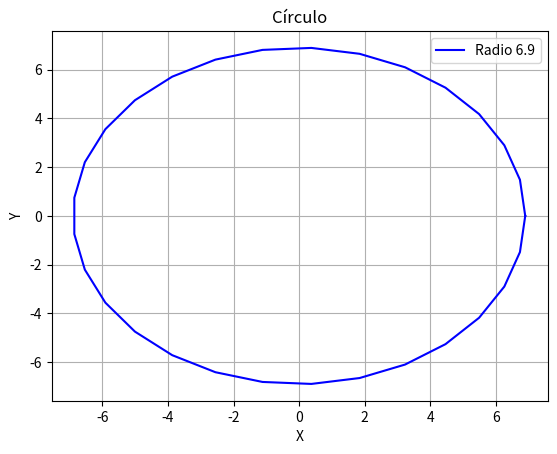
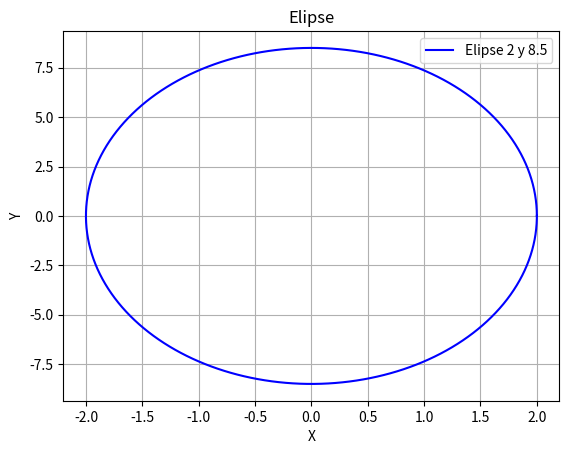
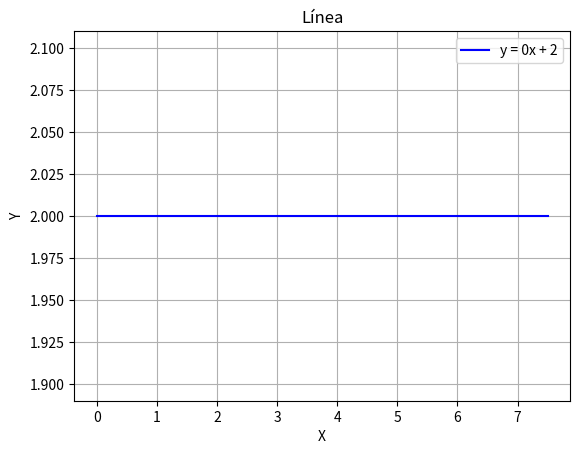
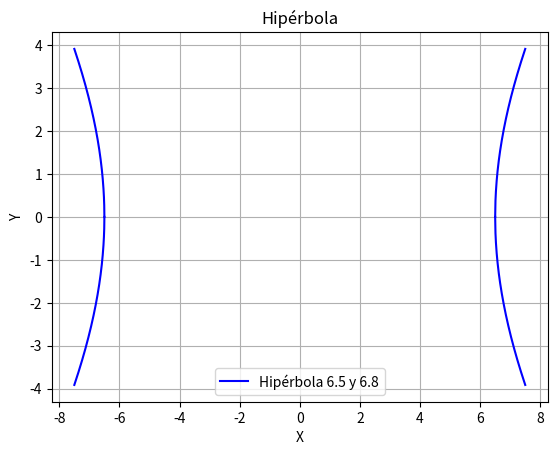

These figures' Python source, in order:
import numpy as np
import matplotlib.pyplot as plt
import time


def eficienciaDeAlgoritmos():
    
#Inicio del tiempo del circulo
    start_time =  time.time()

    r = 6.9
    Angle = np.linspace(0, 2 * np.pi, 30)
    x = r * np.cos(Angle)
    y = r * np.sin(Angle)

    plt.figure()
    plt.plot(x, y, label=f'Radio {r}', color='Blue')
    plt.xlabel('X')
    plt.ylabel('Y')
    plt.title('Círculo')
    plt.legend()
    plt.grid(True)

    end_time = time.time()
    elapsed_time = end_time - start_time
    print("tiempo: ", elapsed_time,  "del circulo ")

#Inicio del tiempo de la elipse
    start_time =  time.time()
    a, b = 2, 8.5
    theta = np.linspace(0, 2 * np.pi, 400)
    x = a * np.cos(theta)
    y = b * np.sin(theta)

    plt.figure()
    plt.plot(x, y, label=f'Elipse {a} y {b}', color='Blue')
    plt.xlabel('X')
    plt.ylabel('Y')
    plt.title('Elipse')
    plt.legend()
    plt.grid(True)

    end_time = time.time()
    elapsed_time2 = end_time - start_time
    print("tiempo: ", elapsed_time2,  "del Elipse ")

#Inicio del tiempo de la linea
    start_time =  time.time()

    m, b = 0, 2
    x = np.linspace(-0, 7.5, 400)
    y = m * x + b

    plt.figure()
    plt.plot(x, y, label=f'y = {m}x + {b}', color='blue')
    plt.xlabel('X')
    plt.ylabel('Y')
    plt.title('Línea')
    plt.legend()
    plt.grid(True)

    end_time = time.time()
    elapsed_time3 = end_time - start_time
    print("tiempo: ", elapsed_time3,  "de la linea ")

# Inicio del tiempo de la hipérbola
    start_time = time.time()

    a, b = 6.5, 6.8
    x1 = np.linspace(-7.5, -a, 200)
    x2 = np.linspace(a, 7.5, 200)
    
    y1 = b * np.sqrt((x1**2 / a**2) - 1)
    y2 = b * np.sqrt((x2**2 / a**2) - 1)

    plt.figure()
    plt.plot(x1, y1, 'b', label=f'Hipérbola {a} y {b}')
    plt.plot(x1, -y1, 'b')
    plt.plot(x2, y2, 'b')
    plt.plot(x2, -y2, 'b')

    plt.xlabel('X')
    plt.ylabel('Y')
    plt.title('Hipérbola')
    plt.legend()
    plt.grid(True)

    end_time = time.time()
    elapsed_time4 = end_time - start_time
    print("tiempo: ", elapsed_time4,  "de la hiperbola ")

    plt.show()

eficienciaDeAlgoritmos()
